21-way image classification set "augmented_dataset" from GitHub (NamanGandhi2005/Ultra-fruit-analyser); label vocabulary: apple stage 1, apple stage 2, apple stage 3, banana stage 1, banana stage 2, banana stage 3, banana stage 4, banana stage 5, banana stage 6, banana stage 7, banana stage 8, banana stage 9, mango stage 1, mango stage 2, mango stage 3, mango stage 4, orange stage 1, orange stage 2, orange stage 3, orange stage 4, orange stage 5.

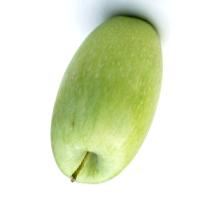
Label: apple stage 1

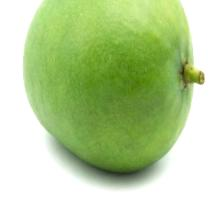
Label: mango stage 2

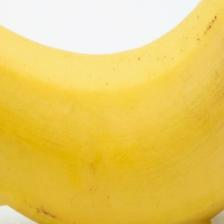
Label: banana stage 4

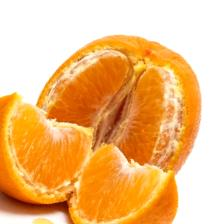
Label: orange stage 4

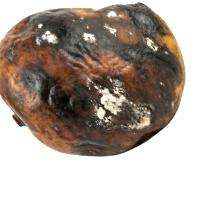
Label: mango stage 4

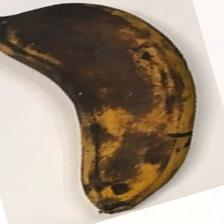
Label: banana stage 8
